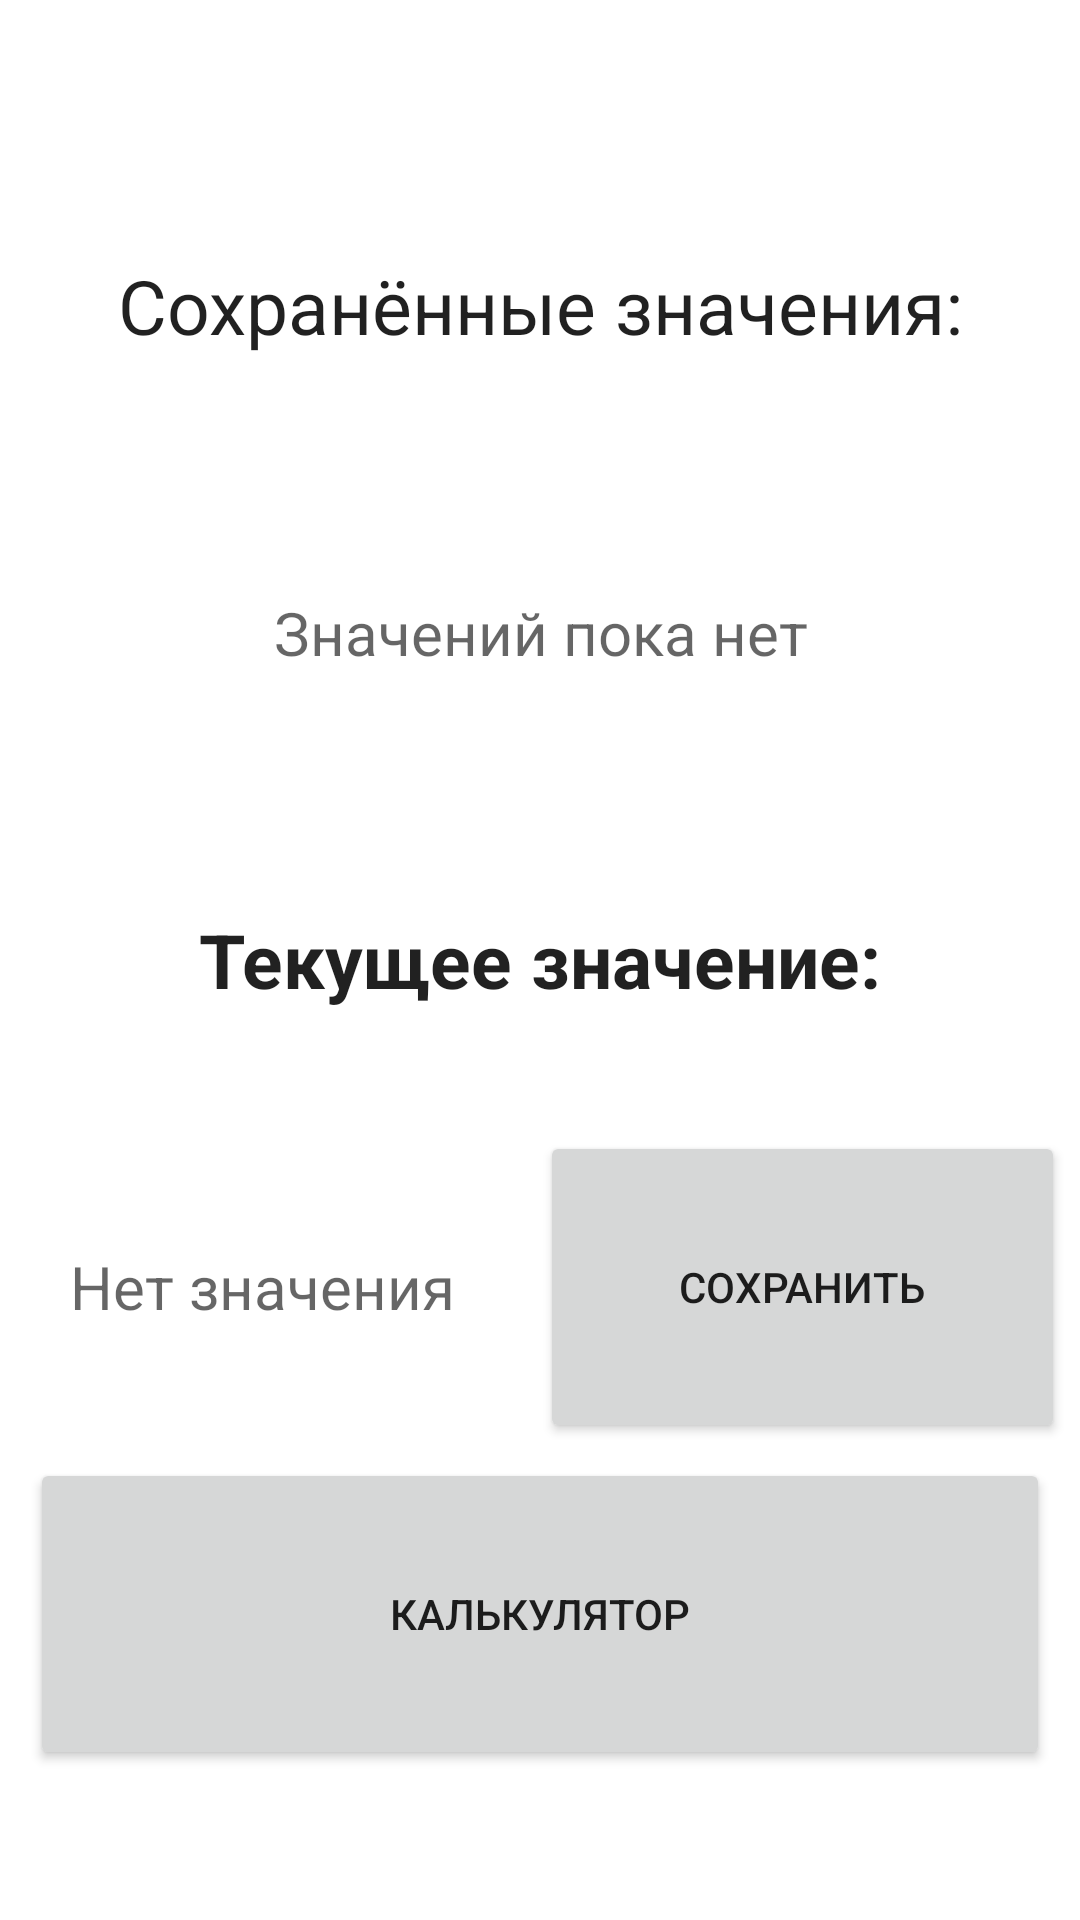

Layout XML and referenced resources for this Android screen:
<!-- AndroidManifest.xml: application theme Theme.Lesson09_K -->
<!-- res/layout/activity_info.xml -->
<?xml version="1.0" encoding="utf-8"?>
<androidx.constraintlayout.widget.ConstraintLayout xmlns:android="http://schemas.android.com/apk/res/android"
    xmlns:app="http://schemas.android.com/apk/res-auto"
    xmlns:tools="http://schemas.android.com/tools"
    android:layout_width="match_parent"
    android:layout_height="match_parent"
    tools:context=".InfoActivity">

    <TextView
        android:id="@+id/txtSavedDigit"
        style="@style/StyleForTextViewInfoTxtDigits"
        android:layout_width="0dp"
        android:layout_height="0dp"
        android:text="@string/txtSavedDigits"
        app:layout_constraintBottom_toTopOf="@id/allDigit"
        app:layout_constraintEnd_toEndOf="parent"
        app:layout_constraintStart_toStartOf="parent"
        app:layout_constraintTop_toTopOf="parent" />

    <TextView
        android:id="@+id/allDigit"
        style="@style/StyleForTextViewInfoDigits"
        android:layout_width="0dp"
        android:layout_height="0dp"
        android:layout_marginVertical="5dp"
        android:hint="@string/noDigits"
        app:layout_constraintBottom_toTopOf="@+id/txtCurrentDigit"
        app:layout_constraintEnd_toEndOf="parent"
        app:layout_constraintStart_toStartOf="parent"
        app:layout_constraintTop_toBottomOf="@+id/txtSavedDigit" />

    <TextView
        android:id="@+id/txtCurrentDigit"
        style="@style/StyleForTextViewInfoTxtDigit"
        android:layout_width="0dp"
        android:layout_height="0dp"
        android:text="@string/txtCurrentDigit"
        app:layout_constraintBottom_toTopOf="@+id/btnSave"
        app:layout_constraintEnd_toEndOf="parent"
        app:layout_constraintStart_toStartOf="parent"
        app:layout_constraintTop_toBottomOf="@+id/allDigit" />

    <TextView
        android:id="@+id/currentDigit"
        style="@style/StyleForTextViewInfoDigit"
        android:layout_width="0dp"
        android:layout_height="0dp"
        android:hint="@string/noDigit"
        app:layout_constraintBottom_toTopOf="@+id/btnCalculator"
        app:layout_constraintEnd_toStartOf="@id/btnSave"
        app:layout_constraintStart_toStartOf="parent"
        app:layout_constraintTop_toBottomOf="@+id/txtCurrentDigit" />

    <Button
        android:id="@+id/btnSave"
        android:layout_width="0dp"
        android:layout_height="0dp"
        android:layout_margin="5dp"
        android:text="@string/Save"
        app:layout_constraintBottom_toTopOf="@+id/btnCalculator"
        app:layout_constraintEnd_toEndOf="parent"
        app:layout_constraintStart_toEndOf="@+id/currentDigit"
        app:layout_constraintTop_toBottomOf="@+id/txtCurrentDigit" />

    <Button
        android:id="@+id/btnCalculator"
        android:layout_width="0dp"
        android:layout_height="0dp"
        android:layout_marginHorizontal="10dp"
        android:layout_marginBottom="50dp"
        android:text="@string/Calculator"
        app:layout_constraintBottom_toBottomOf="parent"
        app:layout_constraintEnd_toEndOf="parent"
        app:layout_constraintStart_toStartOf="parent"
        app:layout_constraintTop_toBottomOf="@+id/btnSave" />
</androidx.constraintlayout.widget.ConstraintLayout>
<!-- resources referenced by this layout -->
<resources>
  <string name="Calculator">Калькулятор</string>
  <string name="Save">Сохранить</string>
  <string name="noDigit">Нет значения</string>
  <string name="noDigits">Значений пока нет</string>
  <string name="txtCurrentDigit">Текущее значение:</string>
  <string name="txtSavedDigits">Сохранённые значения:</string>
  <style name="StyleForTextViewInfoDigit" parent="TextAppearance.AppCompat">
          <item name="android:gravity">center</item>
          <item name="android:textSize">20sp</item>
      </style>
  <style name="StyleForTextViewInfoDigits" parent="TextAppearance.AppCompat">
          <item name="android:maxLines">5</item>
          <item name="android:scrollbars">vertical</item>
          <item name="android:gravity">center</item>
          <item name="android:textSize">20sp</item>
      </style>
  <style name="StyleForTextViewInfoTxtDigit" parent="TextAppearance.AppCompat">
          <item name="android:gravity">center</item>
          <item name="android:textSize">25sp</item>
          <item name="android:textStyle">bold</item>
      </style>
  <style name="StyleForTextViewInfoTxtDigits" parent="TextAppearance.AppCompat">
          <item name="android:layout_marginTop">50dp</item>
          <item name="android:gravity">center</item>
          <item name="android:textSize">25sp</item>
      </style>
  <style name="Theme.Lesson09_K" parent="Theme.MaterialComponents.DayNight.DarkActionBar">
          
          <item name="colorPrimary">@color/purple_500</item>
          <item name="colorPrimaryVariant">@color/purple_700</item>
          <item name="colorOnPrimary">@color/white</item>
          
          <item name="colorSecondary">@color/teal_200</item>
          <item name="colorSecondaryVariant">@color/teal_700</item>
          <item name="colorOnSecondary">@color/black</item>
          
          <item name="android:statusBarColor" tools:targetApi="l">?attr/colorPrimaryVariant</item>
          
      </style>
  <color name="purple_500">#FF6200EE</color>
  <color name="purple_700">#FF3700B3</color>
  <color name="white">#FFFFFFFF</color>
  <color name="teal_200">#FF03DAC5</color>
  <color name="teal_700">#FF018786</color>
  <color name="black">#FF000000</color>
</resources>
